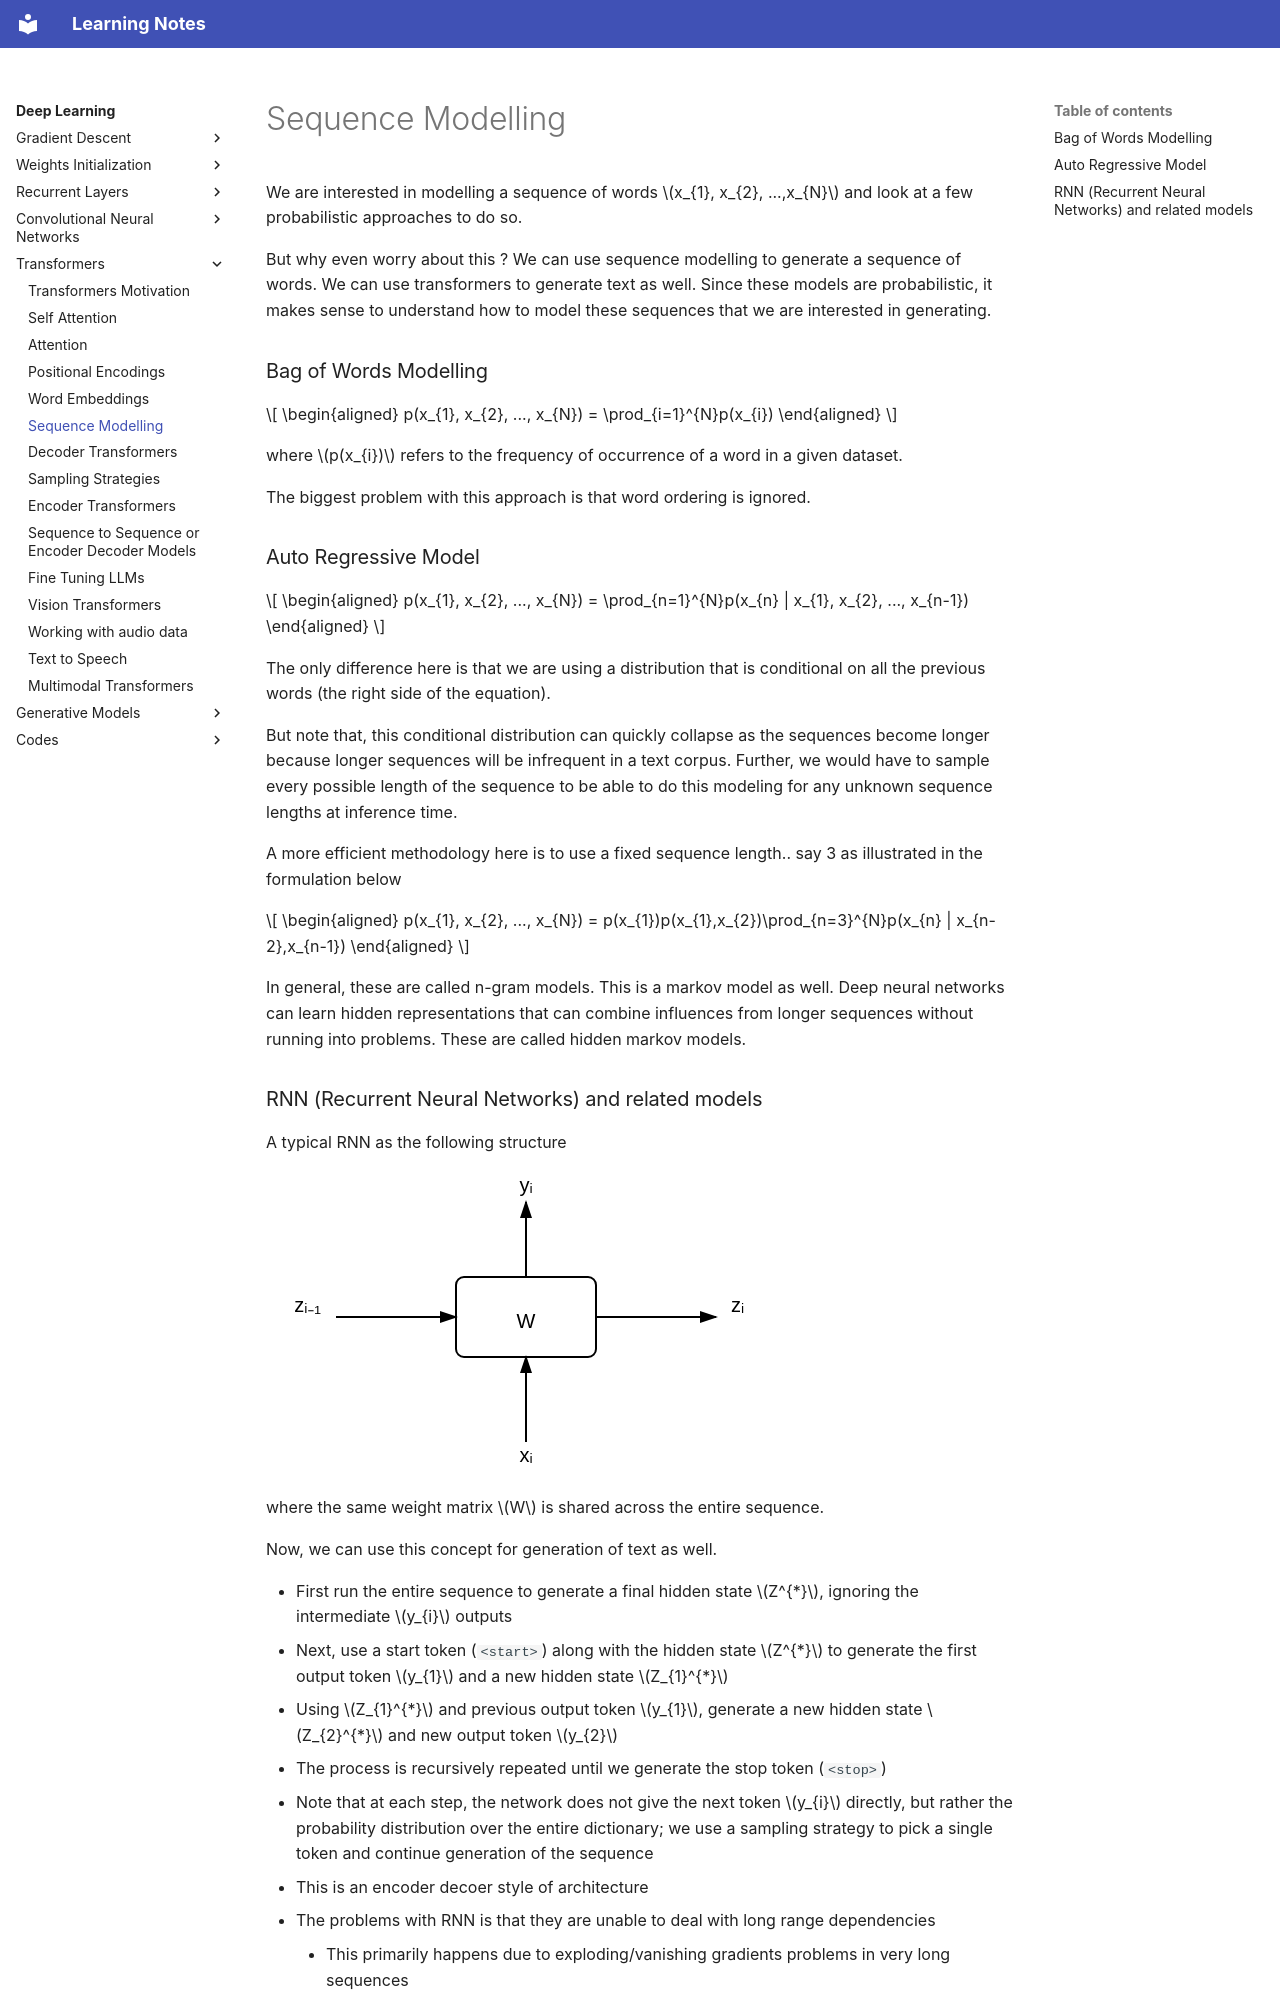

repository: DragonWarrior15/statistical-learning-notes · page: notes/deep_learning/chapters/transformers/06_sequence_modelling.html · generator: mkdocs

# Sequence Modelling
We are interested in modelling a sequence of words $x_{1}, x_{2}, ...,x_{N}$ and look at a few probabilistic approaches to do so.

But why even worry about this ? We can use sequence modelling to generate a sequence of words. We can use transformers to generate text as well. Since these models are probabilistic, it makes sense to understand how to model these sequences that we are interested in generating.

### Bag of Words Modelling


$$
\begin{aligned}
p(x_{1}, x_{2}, ..., x_{N}) = \prod_{i=1}^{N}p(x_{i})
\end{aligned}
$$



where $p(x_{i})$ refers to the frequency of occurrence of a word in a given dataset.

The biggest problem with this approach is that word ordering is ignored.

### Auto Regressive Model


$$
\begin{aligned}
p(x_{1}, x_{2}, ..., x_{N}) = \prod_{n=1}^{N}p(x_{n} | x_{1}, x_{2}, ..., x_{n-1})
\end{aligned}
$$



The only difference here is that we are using a distribution that is conditional on all the previous words (the right side of the equation).

But note that, this conditional distribution can quickly collapse as the sequences become longer because longer sequences will be infrequent in a text corpus. Further, we would have to sample every possible length of the sequence to be able to do this modeling for any unknown sequence lengths at inference time.

A more efficient methodology here is to use a fixed sequence length.. say 3 as illustrated in the formulation below


$$
\begin{aligned}
p(x_{1}, x_{2}, ..., x_{N}) = p(x_{1})p(x_{1},x_{2})\prod_{n=3}^{N}p(x_{n} | x_{n-2},x_{n-1})
\end{aligned}
$$



In general, these are called n-gram models. This is a markov model as well. Deep neural networks can learn hidden representations that can combine influences from longer sequences without running into problems. These are called hidden markov models.
